The GitHub repository ruibiaoo/Adversarial-CV-Speed-Limit-Sign contains a labelled image folder "data_combined" with 7 categories: 10 mph speed limit, 20 mph speed limit, 30 mph speed limit, 40 mph speed limit, 50 mph speed limit, 60 mph speed limit, 70 mph speed limit. Examples follow, each with its label.

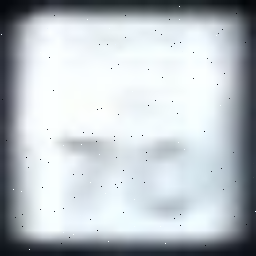
Label: 70 mph speed limit

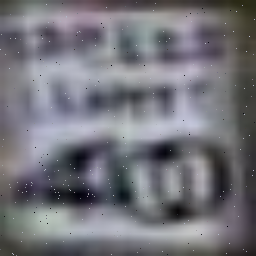
Label: 40 mph speed limit

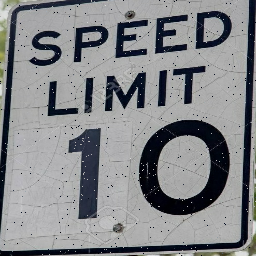
Label: 10 mph speed limit

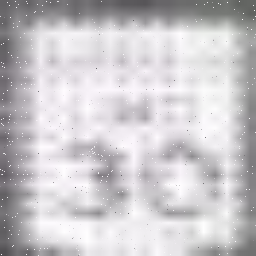
Label: 30 mph speed limit

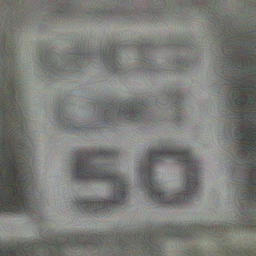
Label: 50 mph speed limit

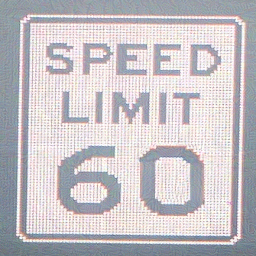
Label: 60 mph speed limit
